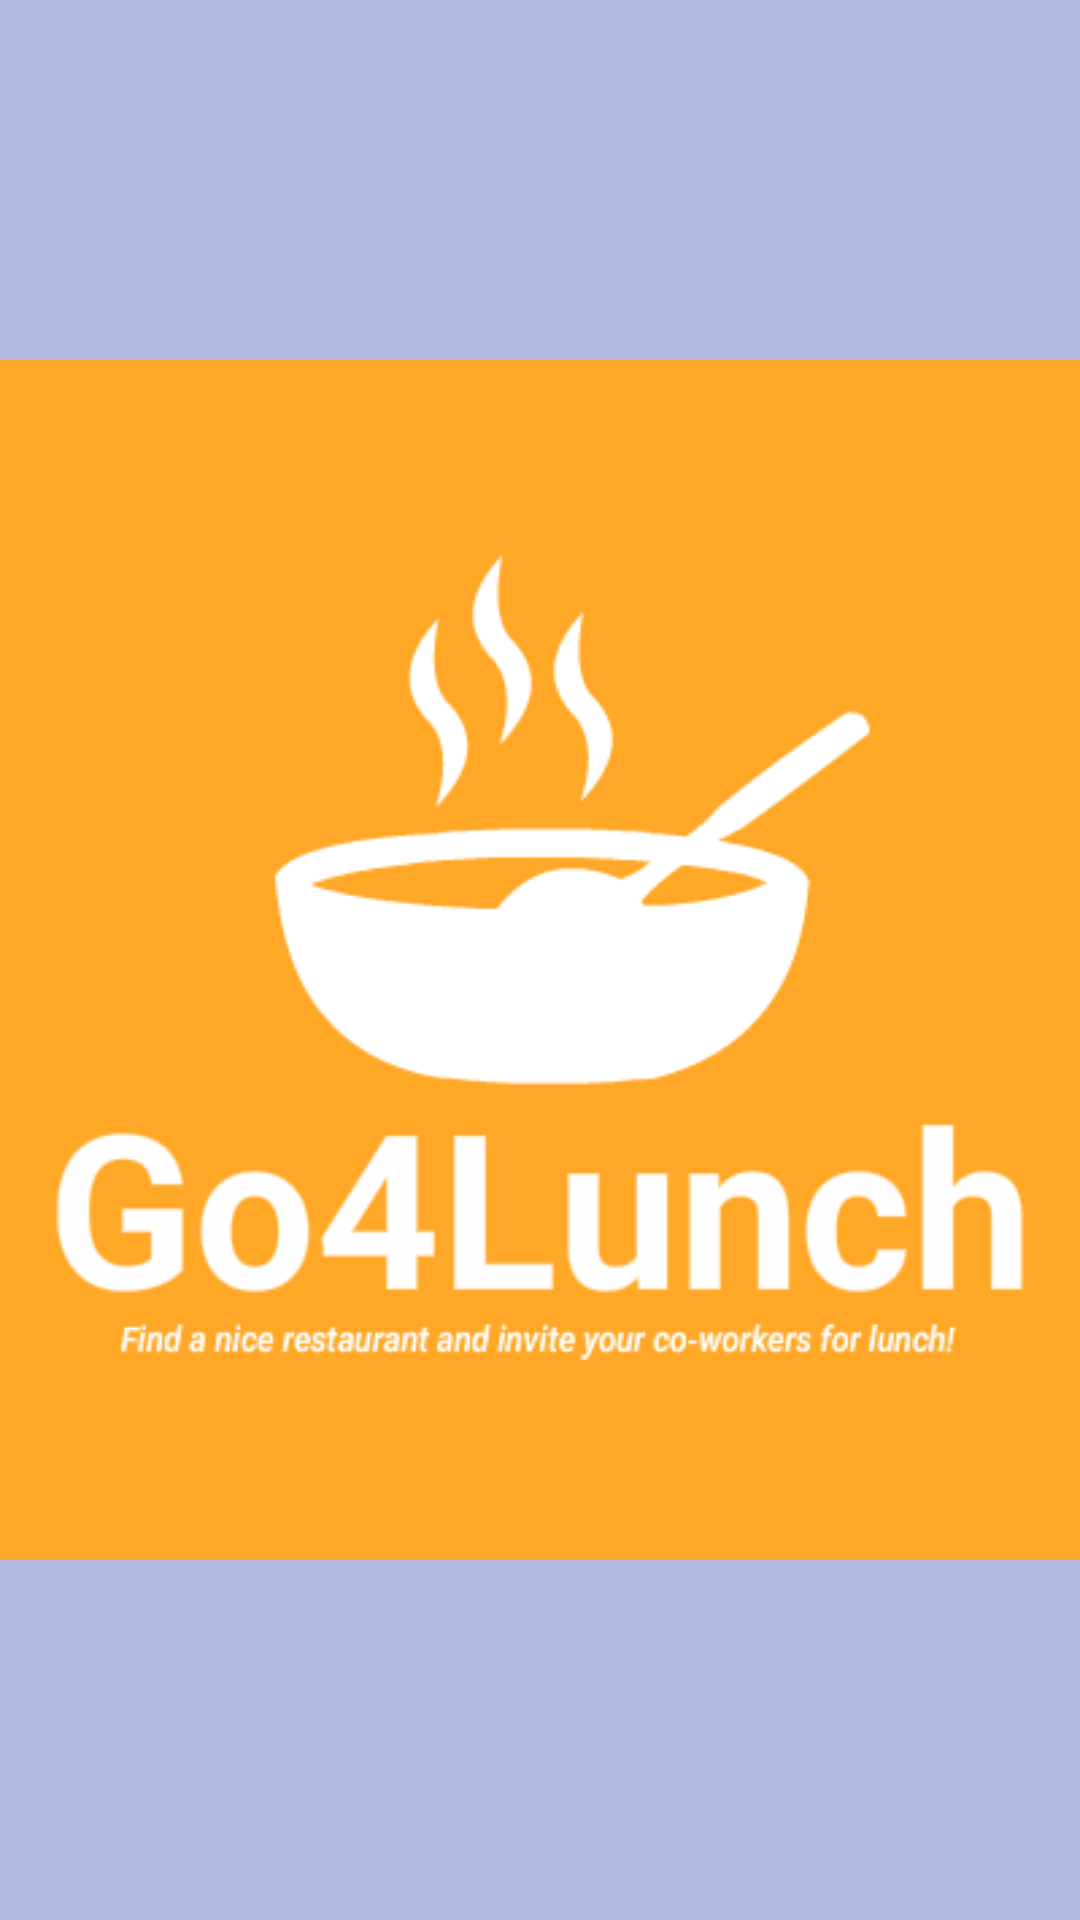

Here is an Android app screen rendered from its layout file. Give the layout XML and the strings, colors and styles it references.
<!-- AndroidManifest.xml: application theme AppTheme -->
<!-- res/layout/activity_main_nav_header.xml -->
<?xml version="1.0" encoding="utf-8"?>
<LinearLayout
    xmlns:android="http://schemas.android.com/apk/res/android"
    xmlns:app="http://schemas.android.com/apk/res-auto"
    android:layout_width="match_parent"
    android:layout_height="@dimen/nav_header_height"
    android:background="#B2B9E1"
    android:gravity="center"
    android:orientation="vertical">

    <ImageView
        android:id="@+id/imageView"
        android:layout_width="wrap_content"
        android:layout_height="wrap_content"
        app:srcCompat="@drawable/big_logo"
        android:background="@color/colorPrimary"
        android:contentDescription="@string/app_name" />

</LinearLayout>
<!-- resources referenced by this layout -->
<resources>
  <color name="colorPrimary">#FFA726</color>
  <dimen name="nav_header_height">175dp</dimen>
  <!-- drawable big_logo: png bitmap (drawable, 13056 bytes) -->
  <string name="app_name">Go4Lunch</string>
  <style name="AppTheme" parent="Theme.AppCompat.DayNight.NoActionBar">
          
          <item name="colorPrimary">@color/colorPrimary</item>
          <item name="colorPrimaryDark">@color/colorPrimaryDark</item>
          <item name="colorAccent">@color/colorAccent</item>
      </style>
  <color name="colorPrimaryDark">#C77800</color>
  <color name="colorAccent">#66BB6A</color>
</resources>
